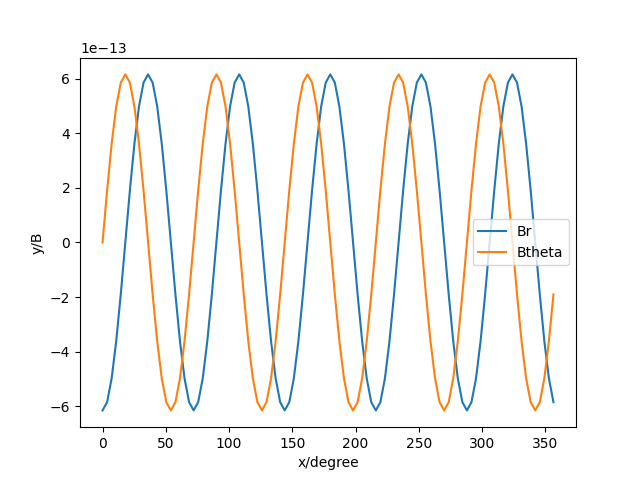

The file beside this chart, header and first rows:
Br, Btheta
-6.152738548648987e-13, -4.235164736271502e-22
-5.851602099686925e-13, 1.901265917792134e-13
-4.977670062491208e-13, 3.616422664082806e-13
-3.6164889736325916e-13, 4.977578784758449e-13
-1.901300759135969e-13, 5.851494809806453e-13
2.2235830157594837e-22, 6.152625761695745e-13
1.9013007746880562e-13, 5.851494833023053e-13
3.616488989282677e-13, 4.97757881178401e-13
4.977670069456447e-13, 3.616422663032329e-13
5.85160210087808e-13, 1.9012659152599888e-13
6.152738554964963e-13, -3.3654161104392433e-22
5.851602121058059e-13, -1.9012659175053497e-13
4.97767004820736e-13, -3.6164226734172446e-13
3.6164889572182556e-13, -4.97757881410634e-13
1.9013007782017563e-13, -5.851494822649887e-13
1.0453504749676468e-22, -6.152625770929044e-13
-1.9013008039625574e-13, -5.851494820486273e-13
-3.616488985123628e-13, -4.977578810015254e-13
-4.977670045093273e-13, -3.6164226720692623e-13
-5.851602118259649e-13, -1.9012659199447065e-13
-6.152738550502601e-13, -8.178910335077861e-22
-5.851602101155615e-13, 1.901265916916485e-13
-4.977670066704572e-13, 3.616422661408881e-13
-3.6164889792760646e-13, 4.97757878433893e-13
-1.9013007646971455e-13, 5.851494805468418e-13
-2.1175813787180665e-22, 6.15262576250629e-13
1.9013007705860047e-13, 5.851494831620037e-13
3.61648898449544e-13, 4.97757880875892e-13
4.977670064624498e-13, 3.6164226618056745e-13
5.851602100628995e-13, 1.90126591486543e-13
6.152738548979438e-13, -6.01408646804855e-22
5.851602119039181e-13, -1.901265917975829e-13
4.977670042951821e-13, -3.616422671646651e-13
3.6164889554596976e-13, -4.977578811226892e-13
1.9013007790345818e-13, -5.851494822222567e-13
-1.590759366707582e-22, -6.152625769878412e-13
-1.9013008072298444e-13, -5.85149481787369e-13
-3.616488987701145e-13, -4.977578809446442e-13
-4.977670047049623e-13, -3.616422672330055e-13
-5.851602118625457e-13, -1.9012659196153363e-13
-6.152738552629461e-13, -2.9773134093070025e-22
-5.851602104161706e-13, 1.901265919446159e-13
-4.977670067044554e-13, 3.616422661941793e-13
-3.616488977561581e-13, 4.977578786875416e-13
-1.9013007639594399e-13, 5.851494808801841e-13
-1.392911561333422e-22, 6.152625760852367e-13
1.9013007702781927e-13, 5.851494834529969e-13
3.6164889859084355e-13, 4.977578810813628e-13
4.977670065117315e-13, 3.61642266441456e-13
5.851602100148795e-13, 1.9012659188820756e-13
6.152738550766569e-13, -4.235166715143146e-22
5.851602116660638e-13, -1.9012659177991447e-13
4.977670044097296e-13, -3.6164226702967663e-13
3.616488956910619e-13, -4.977578807437766e-13
1.9013007760155955e-13, -5.851494820699209e-13
-1.6692659859755837e-22, -6.152625768555528e-13
-1.901300806005249e-13, -5.851494817207422e-13
-3.6164889837883404e-13, -4.97757880383802e-13
-4.977670047375558e-13, -3.6164226679219426e-13
-5.851602120734493e-13, -1.901265913944767e-13
... 40 more rows
